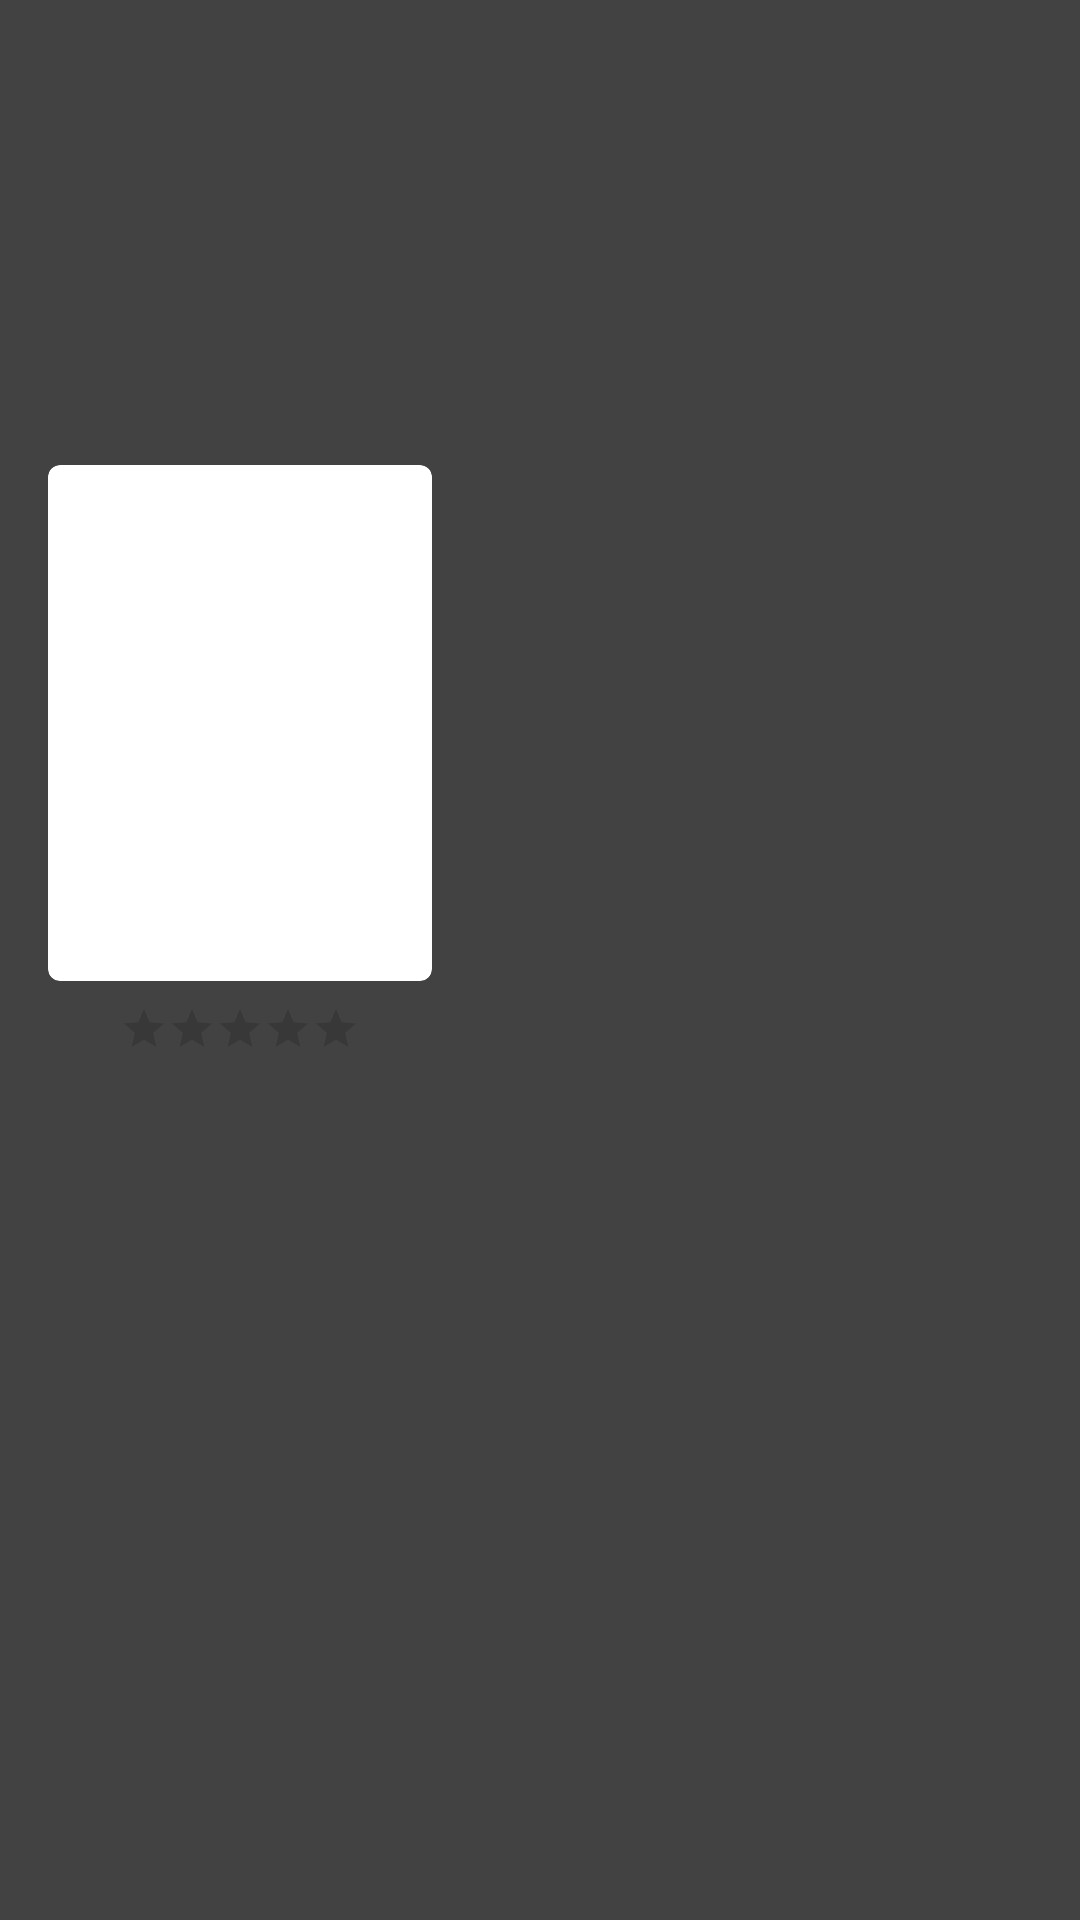

Reconstruct the res/layout file that produces this screen, plus the resources it refers to.
<!-- AndroidManifest.xml: application theme Theme.CineFlix -->
<!-- res/layout/activity_movie_details.xml -->
<?xml version="1.0" encoding="utf-8"?>
<androidx.core.widget.NestedScrollView xmlns:android="http://schemas.android.com/apk/res/android"
    xmlns:app="http://schemas.android.com/apk/res-auto"
    xmlns:tools="http://schemas.android.com/tools"
    android:layout_width="match_parent"
    android:layout_height="match_parent"
    android:background="@color/cardview_dark_background"
    android:fillViewport="true">

    <androidx.constraintlayout.widget.ConstraintLayout
        android:layout_width="match_parent"
        android:layout_height="wrap_content">

        <ImageView
            android:id="@+id/movie_backdrop"
            android:layout_width="0dp"
            android:layout_height="0dp"
            app:layout_constraintBottom_toBottomOf="@+id/backdrop_guideline"
            app:layout_constraintEnd_toEndOf="parent"
            app:layout_constraintStart_toStartOf="parent"
            app:layout_constraintTop_toTopOf="parent" />

        <androidx.cardview.widget.CardView
            android:id="@+id/movie_poster_card"
            android:layout_width="128dp"
            android:layout_height="172dp"
            android:layout_marginStart="16dp"
            android:layout_marginEnd="8dp"
            app:cardCornerRadius="4dp"
            app:layout_constraintBottom_toBottomOf="@+id/backdrop_guideline"
            app:layout_constraintStart_toStartOf="parent"
            app:layout_constraintTop_toBottomOf="@id/backdrop_guideline">

            <ImageView
                android:id="@+id/movie_poster"
                android:layout_width="match_parent"
                android:layout_height="match_parent"
                tools:background="@drawable/ic_launcher_background" />

        </androidx.cardview.widget.CardView>

        <androidx.constraintlayout.widget.Guideline
            android:id="@+id/backdrop_guideline"
            android:layout_width="wrap_content"
            android:layout_height="wrap_content"
            android:orientation="horizontal"
            app:layout_constraintGuide_begin="241dp" />

        <TextView
            android:id="@+id/movie_title"
            android:layout_width="0dp"
            android:layout_height="wrap_content"
            android:layout_marginStart="16dp"
            android:layout_marginTop="16dp"
            android:layout_marginEnd="16dp"
            android:textColor="@android:color/white"
            android:textSize="18sp"
            android:textStyle="bold"
            app:layout_constraintEnd_toEndOf="parent"
            app:layout_constraintStart_toEndOf="@+id/movie_poster_card"
            app:layout_constraintTop_toBottomOf="@+id/backdrop_guideline"
            tools:text="@tools:sample/lorem" />

        <TextView
            android:id="@+id/movie_release_date"
            android:layout_width="wrap_content"
            android:layout_height="wrap_content"
            android:textColor="#9A9A9A"
            android:textSize="12sp"
            app:layout_constraintStart_toStartOf="@+id/movie_title"
            app:layout_constraintTop_toBottomOf="@+id/movie_title"
            tools:text="@tools:sample/date/mmddyy" />

        <androidx.constraintlayout.widget.Barrier
            android:id="@+id/movie_poster_title_barrier"
            android:layout_width="wrap_content"
            android:layout_height="wrap_content"
            app:barrierDirection="bottom"
            app:constraint_referenced_ids="movie_rating,movie_release_date" />

        <TextView
            android:id="@+id/movie_overview"
            android:layout_width="match_parent"
            android:layout_height="wrap_content"
            android:layout_marginStart="16dp"
            android:layout_marginTop="16dp"
            android:layout_marginEnd="16dp"
            android:textColor="#D5D4D4"
            app:layout_constraintEnd_toEndOf="parent"
            app:layout_constraintStart_toStartOf="parent"
            app:layout_constraintTop_toBottomOf="@+id/movie_poster_title_barrier"
            tools:text="@tools:sample/lorem/random" />

        <RatingBar
            android:id="@+id/movie_rating"
            style="@style/Widget.AppCompat.RatingBar.Small"
            android:layout_width="wrap_content"
            android:layout_height="wrap_content"
            android:layout_marginTop="8dp"
            android:progressTint="@color/colorAccent"
            app:layout_constraintEnd_toEndOf="@+id/movie_poster_card"
            app:layout_constraintStart_toStartOf="@+id/movie_poster_card"
            app:layout_constraintTop_toBottomOf="@+id/movie_poster_card" />
    </androidx.constraintlayout.widget.ConstraintLayout>
</androidx.core.widget.NestedScrollView>
<!-- resources referenced by this layout -->
<resources>
  <style name="Theme.CineFlix" parent="Theme.MaterialComponents.DayNight.DarkActionBar">
          
          <item name="colorPrimary">@color/purple_500</item>
          <item name="colorPrimaryVariant">@color/purple_700</item>
          <item name="colorOnPrimary">@color/white</item>
          
          <item name="colorSecondary">@color/teal_200</item>
          <item name="colorSecondaryVariant">@color/teal_700</item>
          <item name="colorOnSecondary">@color/black</item>
          
          <item name="android:statusBarColor" tools:targetApi="l">?attr/colorPrimaryVariant</item>
          
      </style>
  <!-- not gathered from this repository: default colours our renderer supplied (Android Studio template values) -->
  <color name="purple_500">#FF6200EE</color>
  <color name="purple_700">#FF3700B3</color>
  <color name="teal_200">#FF03DAC5</color>
  <color name="teal_700">#FF018786</color>
  <color name="black">#FF000000</color>
  <color name="white">#FFFFFFFF</color>
  <color name="colorAccent">#FF03DAC5</color>
</resources>
